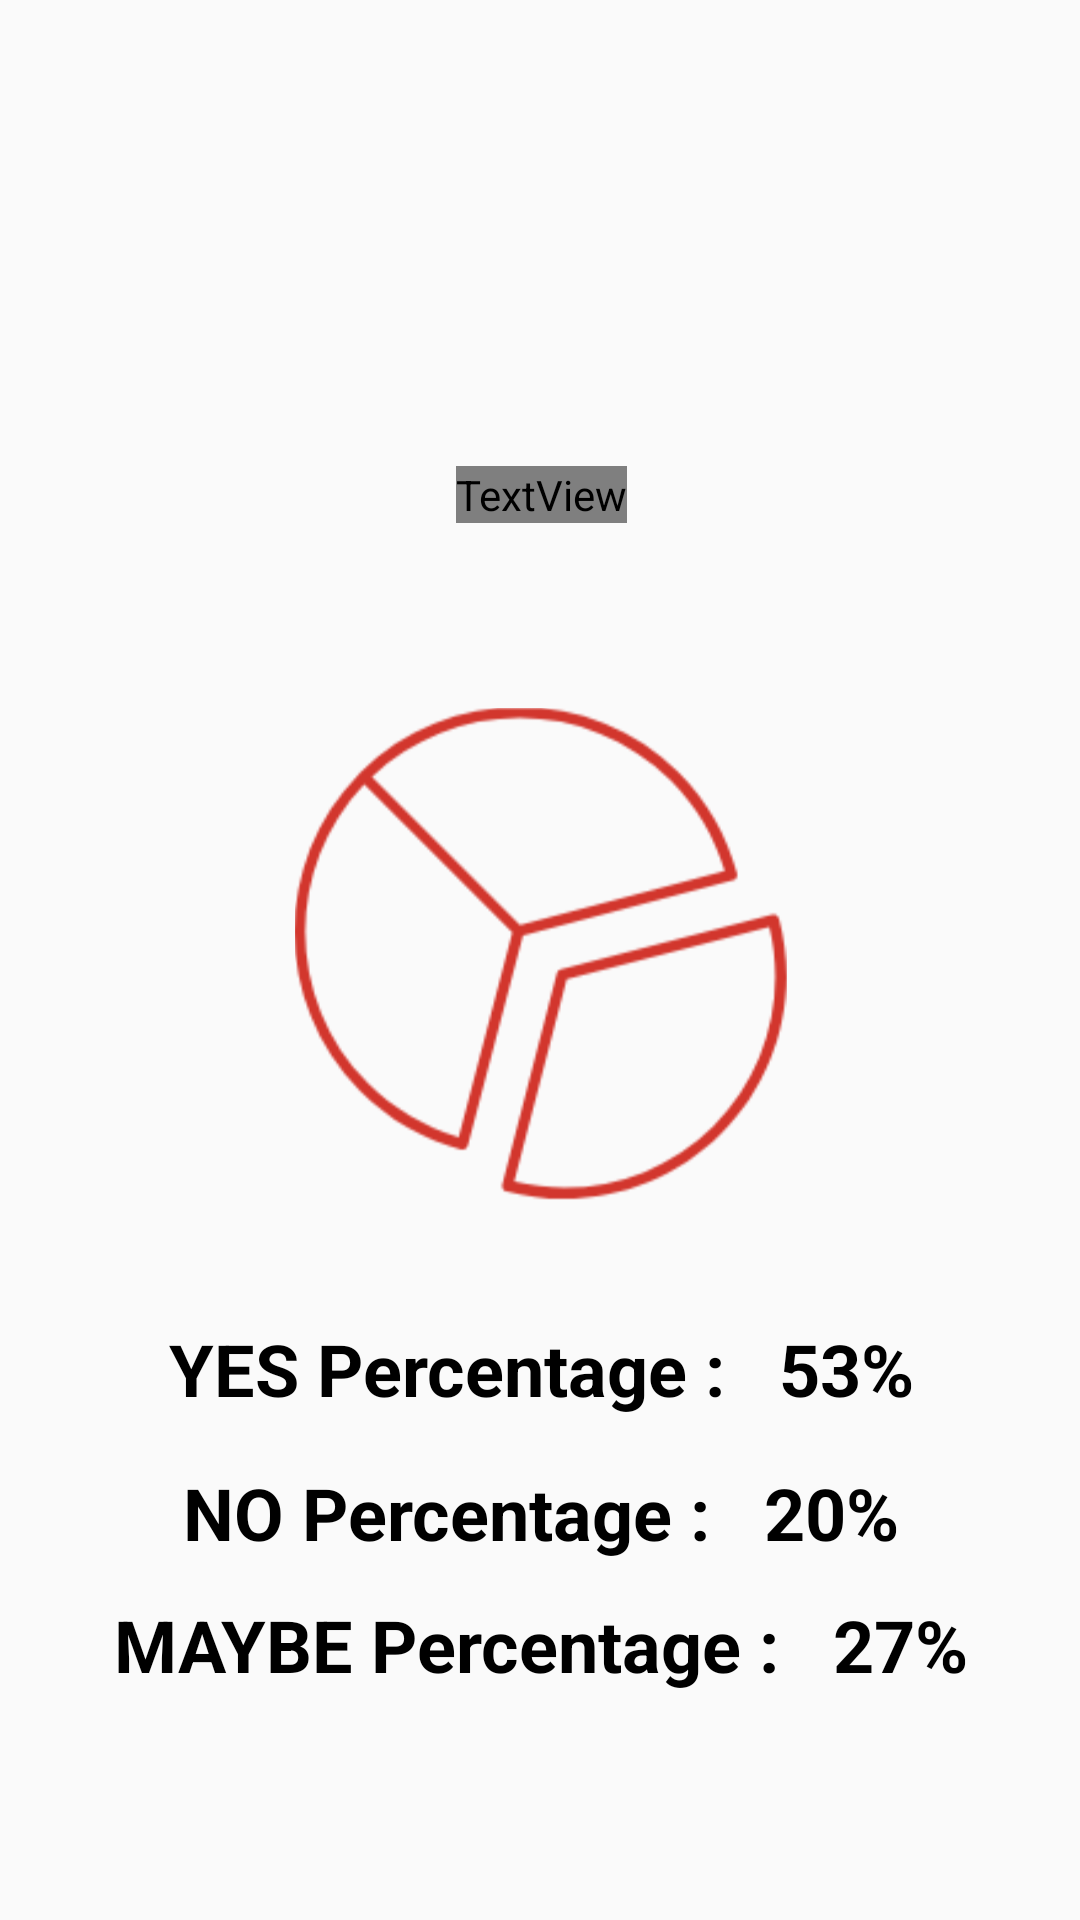

Reconstruct the res/layout file that produces this screen, plus the resources it refers to.
<!-- AndroidManifest.xml: application theme AppTheme -->
<!-- res/layout/activity_view_report.xml -->
<?xml version="1.0" encoding="utf-8"?>
<android.support.constraint.ConstraintLayout xmlns:android="http://schemas.android.com/apk/res/android"
    xmlns:app="http://schemas.android.com/apk/res-auto"
    xmlns:tools="http://schemas.android.com/tools"
    android:layout_width="match_parent"
    android:layout_height="match_parent"
    tools:context=".ViewReport">

    <ImageView
        android:id="@+id/imageView2"
        android:layout_width="match_parent"
        android:layout_height="200dp"
        android:layout_marginBottom="32dp"
        android:background="@drawable/background_color"
        app:layout_constraintBottom_toBottomOf="parent"
        app:layout_constraintEnd_toEndOf="parent"
        app:layout_constraintStart_toStartOf="parent"
        app:layout_constraintTop_toTopOf="parent"
        app:layout_constraintVertical_bias="0.0" />

    <TextView
        android:id="@+id/textView2"
        android:layout_width="wrap_content"
        android:layout_height="wrap_content"
        android:layout_marginBottom="464dp"
        android:layout_marginEnd="8dp"
        android:layout_marginStart="8dp"
        android:layout_marginTop="8dp"
        android:fontFamily="@font/alice"
        android:text="View Report"
        android:textColor="#ffffff"
        android:textSize="24sp"
        app:layout_constraintBottom_toBottomOf="parent"
        app:layout_constraintEnd_toEndOf="parent"
        app:layout_constraintHorizontal_bias="0.502"
        app:layout_constraintStart_toStartOf="parent"
        app:layout_constraintTop_toTopOf="parent"
        app:layout_constraintVertical_bias="0.988" />

    <ImageView
        android:id="@+id/imageView4"
        android:layout_width="193dp"
        android:layout_height="164dp"
        android:layout_marginEnd="8dp"
        android:layout_marginStart="8dp"
        android:layout_marginTop="36dp"
        android:src="@drawable/report"
        app:layout_constraintEnd_toEndOf="parent"
        app:layout_constraintHorizontal_bias="0.502"
        app:layout_constraintStart_toStartOf="parent"
        app:layout_constraintTop_toBottomOf="@+id/imageView2" />

    <TextView
        android:id="@+id/textView12"
        android:layout_width="wrap_content"
        android:layout_height="wrap_content"
        android:layout_marginEnd="8dp"
        android:layout_marginStart="8dp"
        android:layout_marginTop="40dp"
        android:text="YES Percentage :   53%"
        android:textColor="@android:color/black"
        android:textSize="24sp"
        android:textStyle="bold"
        app:layout_constraintEnd_toEndOf="parent"
        app:layout_constraintHorizontal_bias="0.504"
        app:layout_constraintStart_toStartOf="parent"
        app:layout_constraintTop_toBottomOf="@+id/imageView4" />

    <TextView
        android:id="@+id/textView122"
        android:layout_width="wrap_content"
        android:layout_height="wrap_content"
        android:layout_marginEnd="8dp"
        android:layout_marginStart="8dp"
        android:layout_marginTop="132dp"
        android:text="MAYBE Percentage :   27%"
        android:textColor="@android:color/black"
        android:textSize="24sp"
        android:textStyle="bold"
        app:layout_constraintEnd_toEndOf="parent"
        app:layout_constraintHorizontal_bias="0.504"
        app:layout_constraintStart_toStartOf="parent"
        app:layout_constraintTop_toBottomOf="@+id/imageView4" />

    <TextView
        android:id="@+id/textView123"
        android:layout_width="wrap_content"
        android:layout_height="wrap_content"
        android:layout_marginEnd="8dp"
        android:layout_marginStart="8dp"
        android:layout_marginTop="88dp"
        android:text="NO Percentage :   20%"
        android:textColor="@android:color/black"
        android:textSize="24sp"
        android:textStyle="bold"
        app:layout_constraintEnd_toEndOf="parent"
        app:layout_constraintHorizontal_bias="0.504"
        app:layout_constraintStart_toStartOf="parent"
        app:layout_constraintTop_toBottomOf="@+id/imageView4" />

</android.support.constraint.ConstraintLayout>
<!-- resources referenced by this layout -->
<resources>
  <!-- drawable report: png bitmap (drawable, 111814 bytes) -->
  <style name="AppTheme" parent="Theme.AppCompat.Light.DarkActionBar">
          
          <item name="colorPrimary">@color/colorPrimary</item>
          <item name="colorPrimaryDark">@color/colorPrimaryDark</item>
          <item name="colorAccent">@color/colorAccent</item>
      </style>
  <color name="colorPrimary">#D32F2F</color>
  <color name="colorPrimaryDark">#AD1457</color>
  <color name="colorAccent">#B71C1C</color>
</resources>
